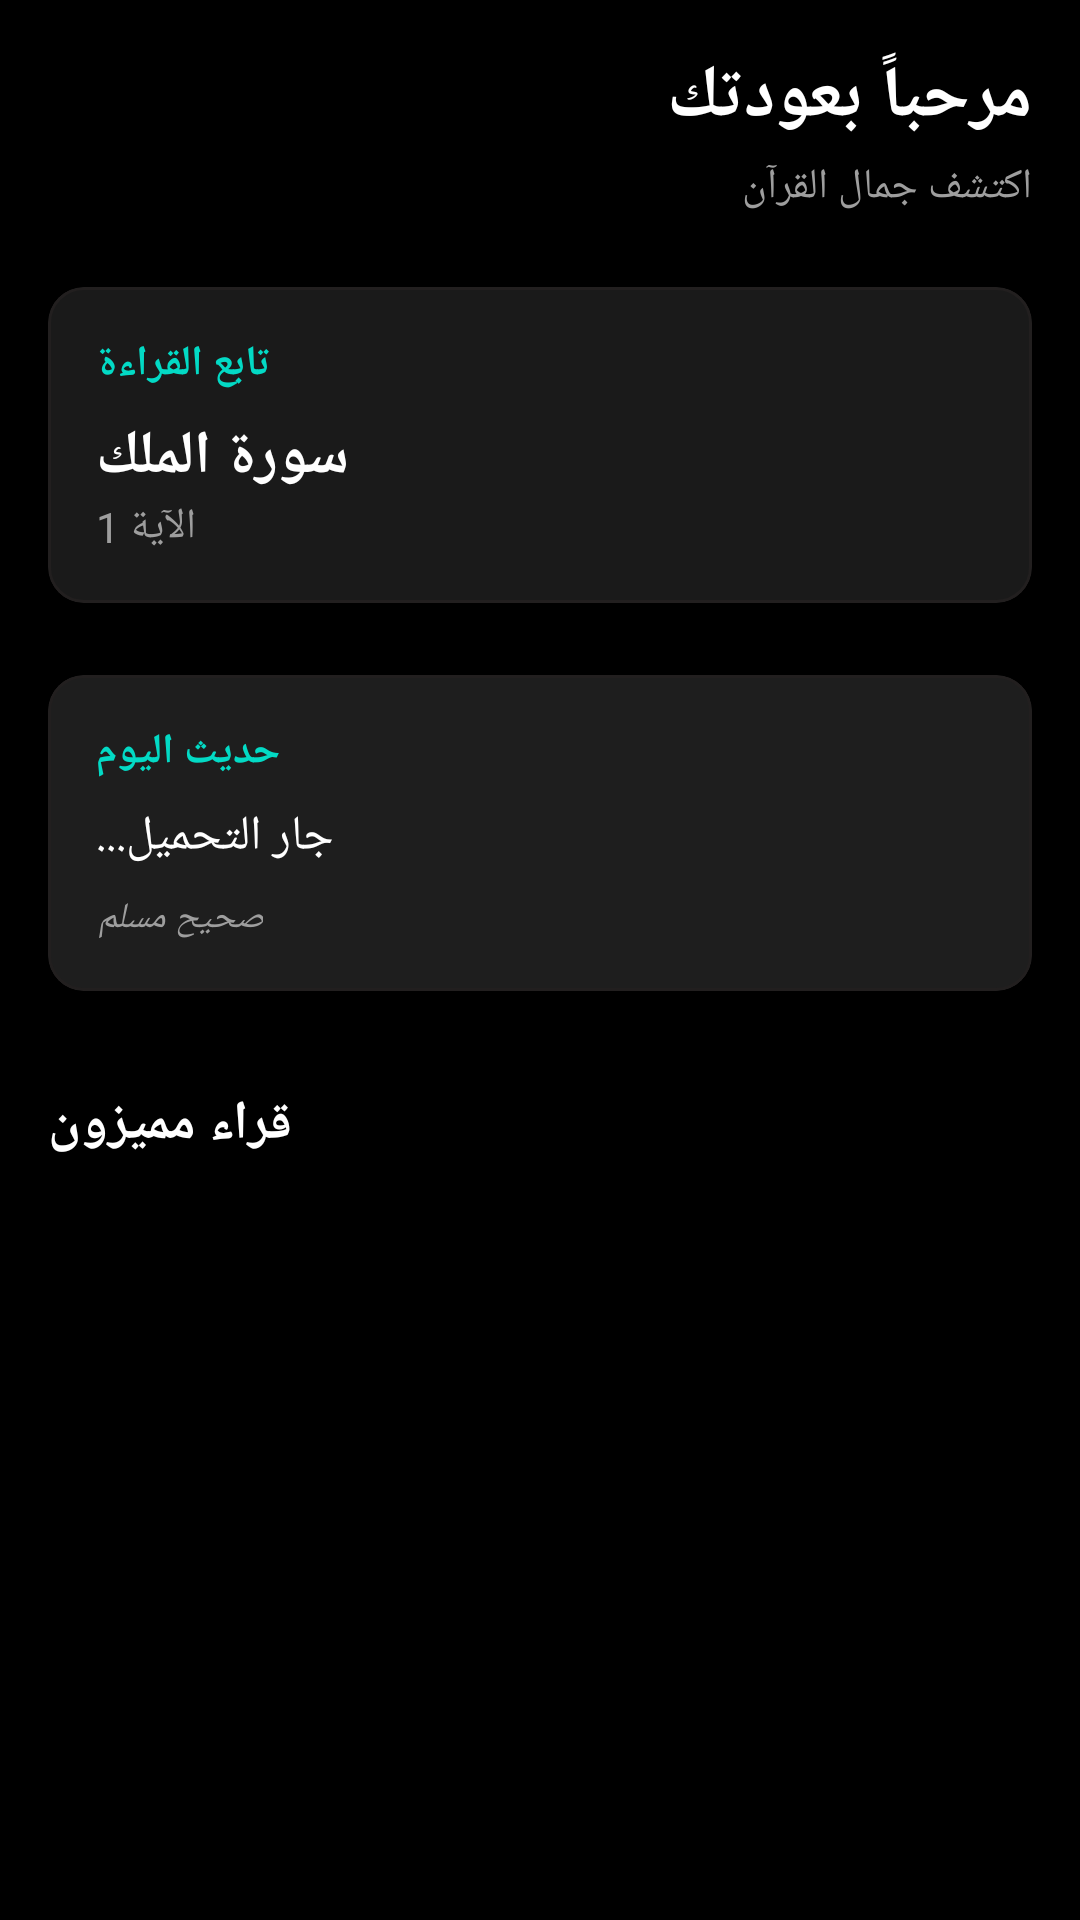

Layout XML and referenced resources for this Android screen:
<!-- AndroidManifest.xml: application theme Theme.KitabAlHuda -->
<!-- res/layout/fragment_discover.xml -->
<?xml version="1.0" encoding="utf-8"?>
<androidx.constraintlayout.widget.ConstraintLayout xmlns:android="http://schemas.android.com/apk/res/android"
    xmlns:app="http://schemas.android.com/apk/res-auto"
    xmlns:tools="http://schemas.android.com/tools"
    android:layout_width="match_parent"
    android:layout_height="match_parent"
    tools:context=".ui.discover.DiscoverFragment">

    <ScrollView
        android:id="@+id/scroll_content"
        android:layout_width="match_parent"
        android:layout_height="match_parent"
        android:clipToPadding="false"
        app:layout_constraintBottom_toBottomOf="parent"
        app:layout_constraintEnd_toEndOf="parent"
        app:layout_constraintStart_toStartOf="parent"
        app:layout_constraintTop_toTopOf="parent">

        <androidx.constraintlayout.widget.ConstraintLayout
            android:layout_width="match_parent"
            android:layout_height="wrap_content"
            android:padding="16dp">

            <TextView
                android:id="@+id/text_greeting"
                android:layout_width="0dp"
                android:layout_height="wrap_content"
                android:text="@string/welcome_back"
                android:textColor="@color/white"
                android:textSize="24sp"
                android:textStyle="bold"
                app:layout_constraintEnd_toEndOf="parent"
                app:layout_constraintStart_toStartOf="parent"
                app:layout_constraintTop_toTopOf="parent" />

            <TextView
                android:id="@+id/text_date"
                android:layout_width="0dp"
                android:layout_height="wrap_content"
                android:layout_marginTop="4dp"
                android:text="@string/discover_beauty"
                android:textColor="@color/gray_500"
                app:layout_constraintEnd_toEndOf="parent"
                app:layout_constraintStart_toStartOf="parent"
                app:layout_constraintTop_toBottomOf="@+id/text_greeting" />

            
            <com.google.android.material.card.MaterialCardView
                android:id="@+id/card_reading"
                android:layout_width="match_parent"
                android:layout_height="wrap_content"
                android:layout_marginTop="24dp"
                app:cardBackgroundColor="@color/surface"
                app:cardCornerRadius="12dp"
                app:layout_constraintTop_toBottomOf="@+id/text_date">

                <LinearLayout
                    android:layout_width="match_parent"
                    android:layout_height="wrap_content"
                    android:orientation="vertical"
                    android:padding="16dp">

                    <TextView
                        android:layout_width="wrap_content"
                        android:layout_height="wrap_content"
                        android:text="@string/continue_reading"
                        android:textColor="@color/huda_teal"
                        android:textSize="14sp"
                        android:textStyle="bold" />

                    <TextView
                        android:id="@+id/text_last_played_title"
                        android:layout_width="wrap_content"
                        android:layout_height="wrap_content"
                        android:layout_marginTop="8dp"
                        android:text="@string/surah_al_mulk"
                        android:textColor="@color/white"
                        android:textSize="20sp"
                        android:textStyle="bold" />

                    <TextView
                        android:id="@+id/text_last_played_subtitle"
                        android:layout_width="wrap_content"
                        android:layout_height="wrap_content"
                        android:text="@string/ayah_1"
                        android:textColor="@color/gray_500" />
                </LinearLayout>
            </com.google.android.material.card.MaterialCardView>

            
            <com.google.android.material.card.MaterialCardView
                android:id="@+id/card_hadith"
                android:layout_width="match_parent"
                android:layout_height="wrap_content"
                android:layout_marginTop="24dp"
                app:cardBackgroundColor="#1E1E1E"
                app:cardCornerRadius="12dp"
                app:layout_constraintTop_toBottomOf="@+id/card_reading">

                <LinearLayout
                    android:layout_width="match_parent"
                    android:layout_height="wrap_content"
                    android:orientation="vertical"
                    android:padding="16dp">

                    <TextView
                        android:layout_width="wrap_content"
                        android:layout_height="wrap_content"
                        android:text="@string/hadith_of_the_day"
                        android:textColor="@color/huda_teal"
                        android:textSize="14sp"
                        android:textStyle="bold" />

                    <TextView
                        android:id="@+id/text_hadith_content"
                        android:layout_width="wrap_content"
                        android:layout_height="wrap_content"
                        android:layout_marginTop="8dp"
                        android:text="@string/loading"
                        android:textColor="@color/white"
                        android:textSize="16sp"/>

                    <TextView
                        android:id="@+id/text_hadith_ref"
                        android:layout_width="wrap_content"
                        android:layout_height="wrap_content"
                        android:layout_marginTop="8dp"
                        android:text="@string/hadith_source_muslim"
                        android:textColor="@color/gray_500"
                        android:textSize="12sp"
                        android:textStyle="italic" />
                </LinearLayout>
            </com.google.android.material.card.MaterialCardView>

            <TextView
                android:id="@+id/text_featured_title"
                android:layout_width="wrap_content"
                android:layout_height="wrap_content"
                android:layout_marginTop="32dp"
                android:text="@string/featured_reciters"
                android:textColor="@color/white"
                android:textSize="18sp"
                android:textStyle="bold"
                app:layout_constraintStart_toStartOf="parent"
                app:layout_constraintTop_toBottomOf="@+id/card_hadith" />

            <androidx.recyclerview.widget.RecyclerView
                android:id="@+id/recycler_featured_reciters"
                android:layout_width="match_parent"
                android:layout_height="wrap_content"
                android:layout_marginTop="16dp"
                android:orientation="horizontal"
                app:layoutManager="androidx.recyclerview.widget.LinearLayoutManager"
                app:layout_constraintTop_toBottomOf="@+id/text_featured_title"
                tools:listitem="@layout/item_reciteur" />

        </androidx.constraintlayout.widget.ConstraintLayout>
    </ScrollView>

</androidx.constraintlayout.widget.ConstraintLayout>
<!-- res/layout/item_reciteur.xml (included above) -->
<?xml version="1.0" encoding="utf-8"?>
<com.google.android.material.card.MaterialCardView xmlns:android="http://schemas.android.com/apk/res/android"
    xmlns:app="http://schemas.android.com/apk/res-auto"
    xmlns:tools="http://schemas.android.com/tools"
    android:layout_width="match_parent"
    android:layout_height="wrap_content"
    android:layout_margin="8dp"
    app:cardCornerRadius="12dp"
    app:cardElevation="4dp"
    app:cardBackgroundColor="?attr/colorSurface">

    <LinearLayout
        android:layout_width="match_parent"
        android:layout_height="wrap_content"
        android:orientation="horizontal"
        android:padding="12dp"
        android:gravity="center_vertical">

        <com.google.android.material.imageview.ShapeableImageView
            android:id="@+id/image"
            android:layout_width="80dp"
            android:layout_height="80dp"
            android:scaleType="centerCrop"
            app:shapeAppearanceOverlay="@style/ShapeAppearance.Material3.Corner.Full"
            android:src="@drawable/ic_launcher_background"
            android:contentDescription="@string/reciter_image_description" />

        <LinearLayout
            android:layout_width="0dp"
            android:layout_height="wrap_content"
            android:layout_weight="1"
            android:layout_marginStart="16dp"
            android:orientation="vertical">

            <TextView
                android:id="@+id/name"
                android:layout_width="wrap_content"
                android:layout_height="wrap_content"
                android:textColor="?attr/colorOnSurface"
                android:textStyle="bold"
                android:textSize="18sp"
                tools:text="مشاري العفاسي" />

            <TextView
                android:id="@+id/description"
                android:layout_width="wrap_content"
                android:layout_height="wrap_content"
                android:textColor="?attr/colorOnSurfaceVariant"
                android:textSize="14sp"
                android:visibility="gone"
                tools:text="إمام" />
        </LinearLayout>

        <ImageView
            android:layout_width="24dp"
            android:layout_height="24dp"
            android:src="@drawable/ic_play" 
            app:tint="?attr/colorPrimary" /> 

    </LinearLayout>

</com.google.android.material.card.MaterialCardView>
<!-- resources referenced by this layout -->
<resources>
  <color name="gray_500">#9E9E9E</color>
  <color name="huda_teal">#03DAC5</color>
  <color name="surface">#1A1A1A</color>
  <color name="white">#FFFFFFFF</color>
  <string name="ayah_1">الآية 1</string>
  <string name="continue_reading">تابع القراءة</string>
  <string name="discover_beauty">اكتشف جمال القرآن</string>
  <string name="featured_reciters">قراء مميزون</string>
  <string name="hadith_of_the_day">حديث اليوم</string>
  <string name="hadith_source_muslim">صحيح مسلم</string>
  <string name="loading">جار التحميل...</string>
  <string name="reciter_image_description">صورة القارئ</string>
  <string name="surah_al_mulk">سورة الملك</string>
  <string name="welcome_back">مرحباً بعودتك</string>
  <style name="Theme.KitabAlHuda" parent="Theme.Material3.Dark.NoActionBar">
          
          <item name="colorPrimary">@color/huda_teal</item>
          <item name="colorOnPrimary">@color/black</item>
          <item name="colorPrimaryContainer">@color/huda_teal_dark</item>
          <item name="colorOnPrimaryContainer">@color/white</item>
  
          
          <item name="colorSecondary">@color/huda_gold</item>
          <item name="colorOnSecondary">@color/black</item>
          <item name="colorSecondaryContainer">@color/huda_gold_dark</item>
          <item name="colorOnSecondaryContainer">@color/white</item>
  
          
          <item name="colorTertiary">@color/huda_teal_light</item>
          <item name="colorOnTertiary">@color/black</item>
          <item name="colorTertiaryContainer">@color/huda_teal_dark</item>
          <item name="colorOnTertiaryContainer">@color/white</item>
  
          
          <item name="colorError">@color/error</item>
          <item name="colorOnError">@color/black</item>
          <item name="colorErrorContainer">@color/outline</item>
          <item name="colorOnErrorContainer">@color/white</item>
  
          
          <item name="android:colorBackground">@color/background</item>
          <item name="colorOnBackground">@color/white</item>
          <item name="colorSurface">@color/surface_elevated</item>
          <item name="colorOnSurface">@color/white</item>
          <item name="colorSurfaceVariant">@color/outline</item>
          <item name="colorOnSurfaceVariant">@color/off_white</item>
          <item name="colorOutline">@color/outline</item>
          <item name="colorOutlineVariant">@color/surface_elevated</item>
          <item name="colorSurfaceInverse">@color/white</item>
          <item name="colorOnSurfaceInverse">@color/surface_elevated</item>
          <item name="colorPrimaryInverse">@color/white</item>
  
          
          <item name="android:statusBarColor">@color/background</item>
  
          
          <item name="android:navigationBarColor">@color/background</item>
  
          
          <item name="textAppearanceHeadline1">@style/TextAppearance.App.Headline1</item>
          <item name="textAppearanceHeadline2">@style/TextAppearance.App.Headline2</item>
      </style>
  <color name="black">#FF000000</color>
  <color name="huda_teal_dark">#018786</color>
  <color name="huda_gold">#C5A059</color>
  <color name="huda_gold_dark">#8B6F3A</color>
  <color name="huda_teal_light">#A7FFEB</color>
  <color name="error">#CF6679</color>
  <color name="outline">#564D4D</color>
  <color name="background">#000000</color>
  <color name="surface_elevated">#221F1F</color>
  <color name="off_white">#F5F5F1</color>
  <style name="TextAppearance.App.Headline1" parent="TextAppearance.Material3.HeadlineLarge">
          <item name="android:textColor">@color/white</item>
      </style>
  <style name="TextAppearance.App.Headline2" parent="TextAppearance.Material3.HeadlineMedium">
          <item name="android:textColor">@color/off_white</item>
      </style>
</resources>
